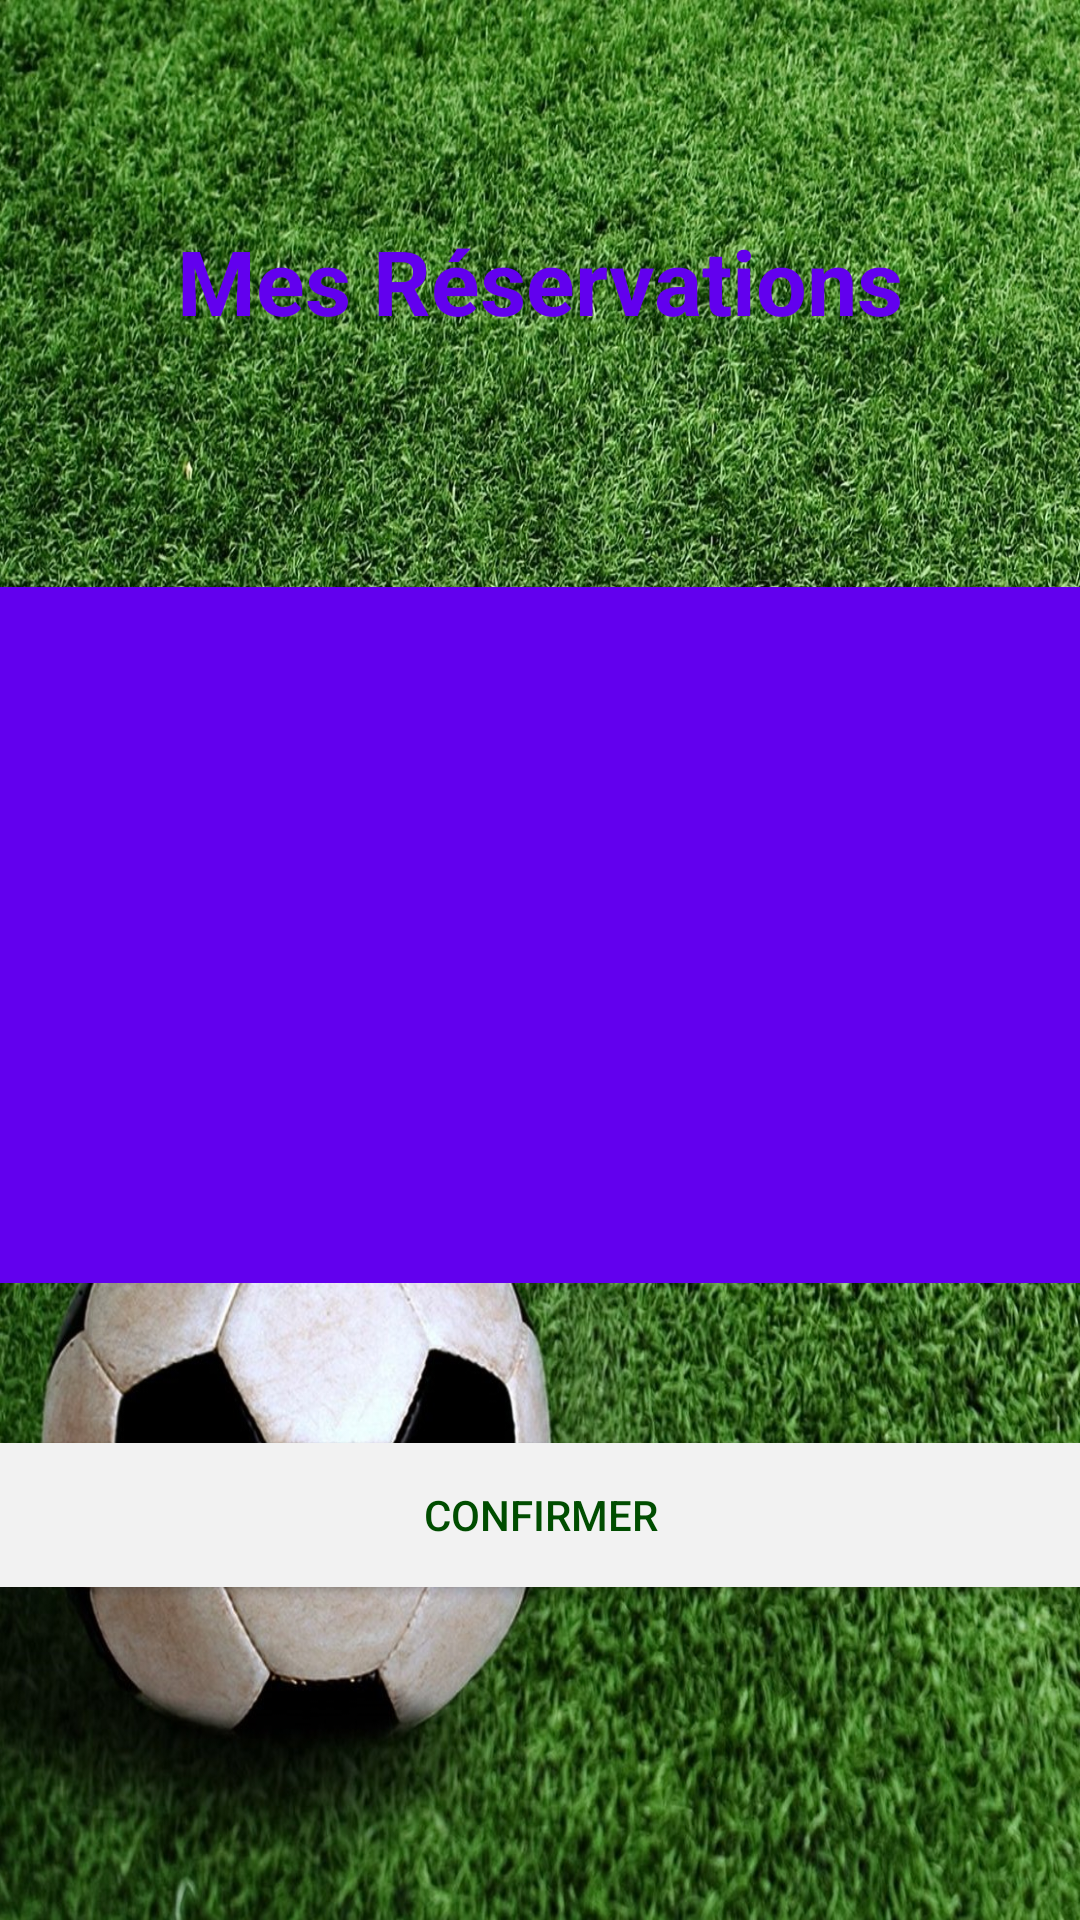

Write the Android layout XML for this screen, with the resource values it uses.
<!-- AndroidManifest.xml: application theme AppTheme -->
<!-- res/layout/activity_reservation.xml -->
<android.support.constraint.ConstraintLayout xmlns:android="http://schemas.android.com/apk/res/android"
    xmlns:app="http://schemas.android.com/apk/res-auto"
    xmlns:tools="http://schemas.android.com/tools"
    android:layout_width="match_parent"
    android:layout_height="match_parent"
    android:background="@drawable/foot21"
    tools:context="com.example.mystade.reservation">

    <ListView
        android:id="@+id/list"
        android:layout_width="fill_parent"
        android:layout_height="232dp"
        android:layout_marginTop="144dp"
        android:layout_marginBottom="145dp"
        android:background="@color/colorPrimary"
        app:layout_constraintBottom_toBottomOf="parent"
        app:layout_constraintEnd_toEndOf="parent"
        app:layout_constraintHorizontal_bias="1.0"
        app:layout_constraintStart_toStartOf="parent"
        app:layout_constraintTop_toTopOf="parent"
        app:layout_constraintVertical_bias="0.433" />

    <TextView
        android:id="@+id/textView2"
        android:layout_width="wrap_content"
        android:layout_height="wrap_content"
        android:layout_marginStart="176dp"
        android:layout_marginLeft="176dp"
        android:layout_marginTop="60dp"
        android:layout_marginEnd="176dp"
        android:layout_marginRight="176dp"
        android:layout_marginBottom="69dp"
        android:text="Mes Réservations"
        android:textColor="@color/colorPrimary"
        android:textColorLink="@color/colorPrimary"
        android:textSize="30sp"
        android:textStyle="bold"
        app:layout_constraintBottom_toTopOf="@+id/list"
        app:layout_constraintEnd_toEndOf="parent"
        app:layout_constraintStart_toStartOf="parent"
        app:layout_constraintTop_toTopOf="parent" />

    <Button
        android:id="@+id/confirmer"
        android:layout_width="413dp"
        android:layout_height="wrap_content"
        android:layout_marginTop="37dp"
        android:layout_marginBottom="95dp"
        android:background="@drawable/my_button"
        android:textColor="#004d00"

        android:text="CONFIRMER"
        app:layout_constraintBottom_toBottomOf="parent"
        app:layout_constraintEnd_toEndOf="parent"
        app:layout_constraintStart_toStartOf="parent"
        app:layout_constraintTop_toBottomOf="@+id/list" />





</android.support.constraint.ConstraintLayout>
<!-- resources referenced by this layout -->
<resources>
  <!-- drawable foot21: jpg bitmap (drawable, 262995 bytes) -->
  <!-- drawable my_button (drawable) -->
  <?xml version="1.0" encoding="utf-8"?>
  <shape xmlns:android="http://schemas.android.com/apk/res/android">
  
      <solid android:color="#f2f2f2"/>
      <corners android:radius="8dp"/>
  
  
  </shape>
  <style name="AppTheme" parent="Theme.AppCompat.Light.DarkActionBar">
          
          <item name="colorPrimary">#009933</item>
          <item name="colorPrimaryDark">#006622</item>
          <item name="colorAccent">#006622</item>
      </style>
  <!-- not gathered from this repository: default colours our renderer supplied (Android Studio template values) -->
  <color name="colorPrimary">#FF6200EE</color>
</resources>
